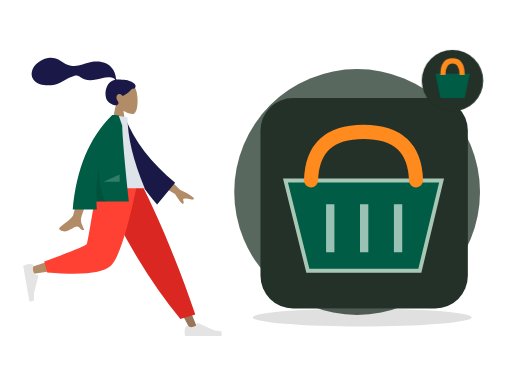
t = 0.00 s
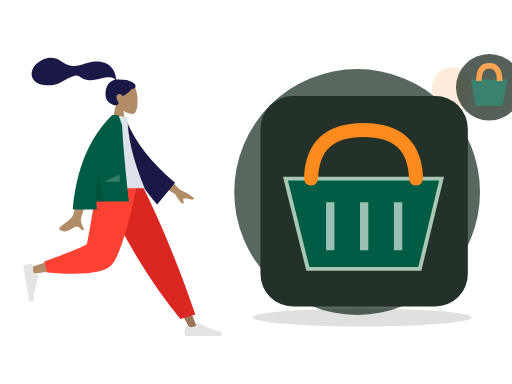
t = 0.70 s
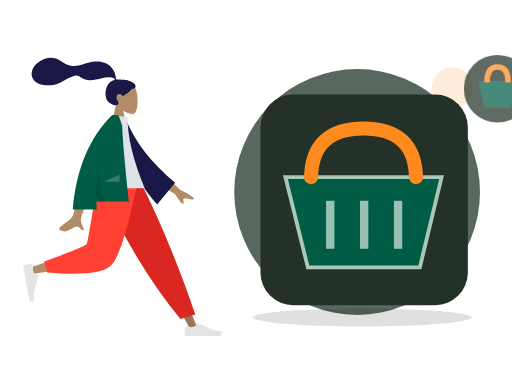
t = 1.05 s
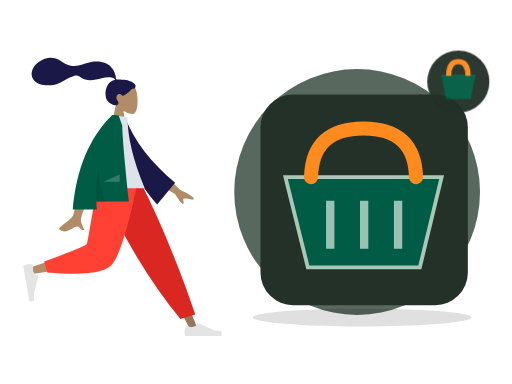
t = 1.75 s
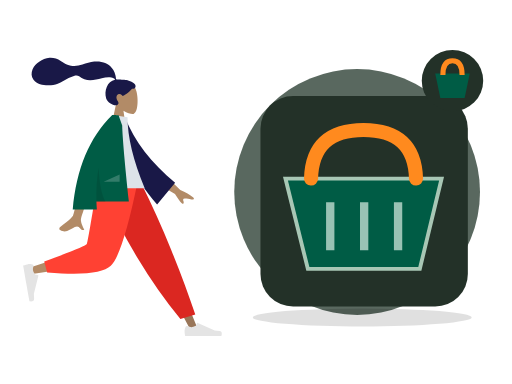
t = 2.10 s
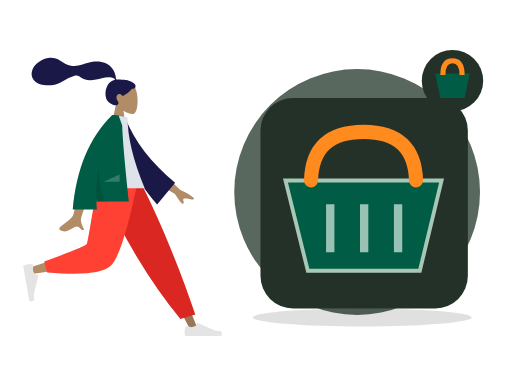
t = 2.80 s

The animated SVG that drew these frames (rendered in a browser with its animation timeline set to each time). Animation: 2 CSS @keyframes rules; one cycle of 2.80 s.

<?xml version="1.0" encoding="UTF-8"?>
<svg xmlns="http://www.w3.org/2000/svg" xmlns:xlink="http://www.w3.org/1999/xlink" width="800" height="600" viewBox="0 0 800 600" role="img" aria-labelledby="zil-061-title zil-061-desc" data-illustration="ZIL-061" data-base="BASE-CHECKOUT" data-theme="dark" data-motion="on" data-requires-business-state="false" data-status="REVUE_VISUELLE_REQUISE">
<title id="zil-061-title">Panier avec articles</title><desc id="zil-061-desc">Illustration Zamurek. Géométrie vectorielle native. Famille BASE-CHECKOUT. Sources Humaaans / IRA Design lorsque présentes. Pas de preuve transactionnelle.</desc>
<style><![CDATA[#zil-061-seal{transform-box:fill-box;transform-origin:center;animation:zil-061-hint 2s ease-in-out 1}#zil-061-device{transform-box:fill-box;transform-origin:center;animation:zil-061-float 2.8s ease-in-out 1}@keyframes zil-061-hint{0%,100%{scale:1;opacity:1}50%{scale:1.1;opacity:.72}}@keyframes zil-061-float{0%,100%{translate:0 0}50%{translate:0 -6px}}@media(prefers-reduced-motion:reduce){*{animation:none!important;transition:none!important}}]]></style>
<g id="zil-061-background" data-layer="decor">
<circle cx="558" cy="300" r="192" fill="#33453A" opacity=".81"/>
<ellipse cx="566" cy="496" rx="171" ry="14" fill="#005C452" opacity=".12"/>
<circle cx="707" cy="137" r="32" fill="#FF8A1E" opacity=".17"/>
<path d="M701 218l10 16 16 10-16 10-10 16-10-16-16-10 16-10z" fill="#D21868" opacity=".25"/></g>
<g id="zil-061-person" data-upstream="Humaaans" data-source="standing-18.svg"><svg x="9" y="89" width="355" height="445" viewBox="0 0 380 480" overflow="visible">
    
    <title>humaaans/standing-18</title>
    <desc>Created with Sketch.</desc>
    <g id="zil-061-person-node-0" data-part="part" stroke="none" stroke-width="1" fill="none" fill-rule="evenodd">
        <g id="zil-061-person-node-1" data-part="part" transform="translate(28.000000, 9.000000)">
            <g id="zil-061-person-node-2" data-part="head" transform="translate(88.812991, 0.000000)">
                <g id="zil-061-person-node-3" data-part="head" stroke-width="1" transform="translate(58.494090, 33.579940)" fill="#B28B67">
                    <path d="M8.94989243,37.3605292 C3.95849475,31.501641 0.580212404,24.3214928 1.14472537,16.2759306 C2.77124441,-6.90557456 35.0407011,-1.80593879 41.3177785,9.89409432 C47.5948559,21.5941274 46.8489759,51.2722317 38.7364127,53.363354 C35.5011336,54.1972907 28.6090274,52.1544798 21.5944711,47.9264891 L25.9973733,79.0753437 L0,79.0753437 L8.94989243,37.3605292 Z"></path>
                </g>
                <path d="M84.9940249,29.9893314 C81.5676464,29.4274427 72.3419711,29.0411286 70.6405918,29.041378 C69.5533301,29.041378 68.3750696,29.2897762 67.7311163,28.2914448 C67.2037707,27.4739254 67.3969567,26.091275 67.2395735,25.1425734 C67.05683,24.0404933 66.7972597,22.9526288 66.5347057,21.8675077 C65.7875707,18.7797383 64.6577932,15.8421051 63.0769997,13.0840369 C60.1108365,7.90957277 55.7655192,3.85639217 50.2797332,1.49785606 C44.2218482,-1.10633492 37.3668535,-1.70264029 30.8507422,-1.17441997 C23.8776479,-0.609289084 17.5654138,1.69263418 10.981675,3.85888613 C4.70773004,5.92313519 -1.86357718,6.73566672 -8.42543645,5.72760888 C-15.0367732,4.71206917 -20.0322596,1.12875027 -25.6087957,-2.2722603 C-31.3176033,-5.75407511 -37.8416707,-8.03130819 -44.5905002,-7.5078264 C-50.8903028,-7.01901063 -56.6965736,-4.4178124 -61.9058823,-0.942980669 C-66.7797883,2.30814302 -70.8013886,6.2196668 -73.0718834,11.7248298 C-75.5144305,17.6467331 -75.5121929,24.1469853 -71.4955652,29.3805563 C-65.6736307,36.9666778 -54.8654091,38.9284252 -45.8734342,38.7333977 C-40.6723303,38.6209202 -35.5642143,37.6714704 -30.6537596,35.9444044 C-24.1050777,33.6409848 -18.4459962,29.7369429 -12.3194892,26.5693668 C-9.44432472,25.0829678 -6.47244294,23.8621753 -3.35734994,22.9828057 C-0.334498886,22.1291239 2.64285276,21.7375725 5.3797786,23.5636486 C8.27508214,25.4954684 10.8695426,27.3931211 14.1817997,28.6024414 C17.359299,29.7626306 20.7250117,30.4115585 24.1103662,30.385372 C30.6970885,30.3344952 37.1900771,28.2822172 43.5873429,26.9075475 C48.8041105,25.7867627 54.3858679,24.6697189 59.7043254,25.7471088 C61.9236023,26.1967694 65.1652483,27.1250206 65.9668334,29.431433 C52.4758875,31.8765095 47.1773328,48.5610887 50.9806353,60.809166 C53.0333297,67.4199006 65.3723576,75.1477794 70.169934,71.6724164 C73.2093367,69.470674 71.3641069,66.5801849 70.169934,64.6720576 C67.8830296,61.0179103 67.100589,56.3240319 71.3322821,53.7799453 C74.9824282,51.585761 78.8203054,56.7963664 78.8929055,56.7906303 C79.8961301,56.7115718 88.5648619,51.8090231 94.5374603,44.6549613 C100.429451,45.0042323 101.323351,41.1192053 99.9164591,37.9419834 C98.5095672,34.7647615 89.7282005,30.7661994 84.9940249,29.9893314 Z" id="zil-061-person-node-4" data-part="part" fill="#191847"></path>
            </g>
            <g id="zil-061-person-node-5" data-part="legs" transform="translate(0.000000, 202.587623)">
                <polygon id="zil-061-person-node-6" data-part="part" fill="#997659" points="140.819105 0 221.309587 134.565555 281.65429 248.32939 294.652004 248.32939 193.543607 5.51402013e-13"></polygon>
                <g id="zil-061-person-node-7" data-part="part" transform="translate(270.805972, 215.561553)" fill="#E4E4E4">
                    <path d="M2.90101634,27.5159711 C1.68915471,30.7510048 1.08322389,33.1715576 1.08322389,34.7776295 C1.08322389,36.7309922 1.40863973,39.5814342 2.05947141,43.3289555 C4.32550923,43.3289555 24.6907726,43.3289555 63.1552616,43.3289555 C64.7429247,38.080202 63.8264335,35.2465689 60.4057881,34.8280561 C56.9851428,34.4095434 54.1435546,34.0316599 51.8810236,33.6944057 L23.4842859,21.0349984 C22.9378762,20.7914062 22.2974531,21.0368884 22.053861,21.5832981 C22.0496938,21.5926456 22.0456593,21.6020518 22.0417587,21.6115137 L20.2164382,26.0392887 C17.0498153,27.5167596 14.4766054,28.2554951 12.4968086,28.2554951 C10.8882707,28.2554951 8.66686616,27.6058583 5.8325951,26.3065849 L5.83260102,26.3065719 C4.74493521,25.8079692 3.45901046,26.2854991 2.96040771,27.373165 C2.9389172,27.420045 2.91910746,27.4676773 2.90101634,27.5159711 Z" id="zil-061-person-node-8" data-part="part"></path>
                </g>
                <path d="M264.89488,230.11238 L289.960742,222.529813 C278.978705,189.699447 265.518659,153.570834 249.580605,114.143973 C233.64255,74.7171116 216.525672,36.6691207 198.229971,2.84217094e-14 L127.43487,2.84217094e-14 C147.775755,46.3847539 169.339822,88.531257 192.127069,126.439509 C214.914315,164.347762 239.170253,198.905385 264.89488,230.11238 Z" id="zil-061-person-node-9" data-part="part" fill="#DB2721"></path>
                <path d="M135.52932,2.84217094e-14 C127.93253,47.2872601 113.280403,107.702209 111.897637,109.566632 C110.975793,110.809581 77.7891793,121.930063 12.3377948,142.928077 L15.1454578,154.389667 C93.1960803,143.128296 134.322102,134.391261 138.523523,128.178562 C144.825654,118.859514 176.293047,45.2388276 188.480956,2.84217094e-14 L135.52932,2.84217094e-14 Z" id="zil-061-person-node-10" data-part="part" fill="#B28B67"></path>
                <path d="M35.3450622,133.02041 L40.2904549,151.480129 C98.667773,156.600183 134.436845,152.900622 147.597671,140.381446 C160.758498,127.862271 175.757955,81.0684551 192.596043,-1.13686838e-13 L125.088686,-1.13686838e-13 C114.42047,66.3841564 108.456243,100.969601 107.196005,103.756335 C105.935767,106.543068 81.9854524,116.29776 35.3450622,133.02041 Z" id="zil-061-person-node-11" data-part="part" fill="#FF4133"></path>
                <g id="zil-061-person-node-12" data-part="part" transform="translate(26.538985, 166.816479) rotate(80.000000) translate(-26.538985, -166.816479) translate(-6.499343, 145.152001)" fill="#E4E4E4">
                    <path d="M2.90101634,27.5159711 C1.68915471,30.7510048 1.08322389,33.1715576 1.08322389,34.7776295 C1.08322389,36.7309922 1.40863973,39.5814342 2.05947141,43.3289555 C4.32550923,43.3289555 24.6907726,43.3289555 63.1552616,43.3289555 C64.7429247,38.080202 63.8264335,35.2465689 60.4057881,34.8280561 C56.9851428,34.4095434 54.1435546,34.0316599 51.8810236,33.6944057 L23.4842859,21.0349984 C22.9378762,20.7914062 22.2974531,21.0368884 22.053861,21.5832981 C22.0496938,21.5926456 22.0456593,21.6020518 22.0417587,21.6115137 L20.2164382,26.0392887 C17.0498153,27.5167596 14.4766054,28.2554951 12.4968086,28.2554951 C10.8882707,28.2554951 8.66686616,27.6058583 5.8325951,26.3065849 L5.83260102,26.3065719 C4.74493521,25.8079692 3.45901046,26.2854991 2.96040771,27.373165 C2.9389172,27.420045 2.91910746,27.4676773 2.90101634,27.5159711 Z" id="zil-061-person-node-13" data-part="part"></path>
                </g>
            </g>
            <g id="zil-061-person-node-14" data-part="body" transform="translate(23.827876, 88.835214)">
                <path d="M210.19354,96.5396333 L240.879002,126.47455 C249.807341,130.282961 257.122842,134.488215 262.825507,139.090312 C264.107951,140.637234 265.5041,143.601216 259.470265,142.274876 C253.43643,140.948537 247.030091,139.824791 245.896043,141.787038 C244.761995,143.749286 248.10356,146.756146 246.007699,149.324223 C244.610458,151.036274 239.911426,145.590574 231.910604,132.987123 L200.001781,114.17447 L210.19354,96.5396333 Z M73.9927793,100.761368 L96.6293333,100.850387 C82.6523057,145.970635 75.1067877,169.911156 73.9927793,172.67195 C71.4862604,178.883737 76.7903914,188.344179 79.0586484,193.428151 C71.6710111,196.733899 72.4581718,184.491366 63.1388661,188.827038 C54.632636,192.784439 48.161968,199.954983 38.3342483,193.890979 C37.1259879,193.145445 35.8019313,190.338376 39.0010193,188.1448 C46.9711142,182.679802 58.4565037,173.115071 60.0083607,169.966765 C62.124595,165.673489 66.7860678,142.605023 73.9927793,100.761368 Z" id="zil-061-person-node-15" data-part="part" fill="#B28B67"></path>
                <path d="M132.173885,10.0003227 L141.364987,7.58346535 C160.941262,46.3099933 192.179651,80.3211632 235.080154,109.616975 L208.045922,149.013749 C163.933825,105.815544 135.04614,59.7924322 132.173885,10.0003227 Z" id="zil-061-person-node-16" data-part="part" fill="#191847" transform="translate(183.627020, 78.298607) rotate(5.000000) translate(-183.627020, -78.298607) "></path>
                <path d="M97.4901498,123.487523 L180.898389,123.487523 C161.574617,76.502846 151.912731,36.5899202 151.912731,3.74874572 L126.752585,0 C106.979075,31.8017275 101.394984,70.9560932 97.4901498,123.487523 Z" id="zil-061-person-node-17" data-part="part" fill="#DDE3E9"></path>
                <path d="M126.219885,0.017786392 C126.223188,0.0118565639 126.226491,0.00592776645 126.229794,-1.5232346e-14 L127.872145,-4.26345402e-14 C129.83736,0.0676723928 132.830635,0.189597645 136.851969,0.365775757 L142.931563,17.7398277 C143.574649,38.9228588 147.330175,81.6123822 154.198141,145.808398 L99.5223662,145.808398 C99.6656983,150.242152 99.90203,154.717323 100.231361,159.233911 L59.5773138,159.233911 C65.6584422,90.6268035 87.8659627,37.548833 126.199875,1.42108547e-14 L126.219885,0.0177863852 Z" id="zil-061-person-node-18" data-part="part" fill="#005C45"></path>
                <path d="M103.133996,89.0768596 C104.690061,116.715091 108.585973,135.767879 114.821732,146.235225 L99.5364474,146.235225 C98.8672632,126.350326 100.066446,107.29756 103.133994,89.0768671 Z" id="zil-061-person-node-19" data-part="part" fill-opacity="0.1" fill="#000000"></path>
                <polygon id="zil-061-person-node-20" data-part="part" fill-opacity="0.2" fill="#FFFFFF" points="111.692189 112.655284 138.652658 100.121595 138.652658 112.655284"></polygon>
            </g>
        </g>
    </g>
</svg></g>
<g id="zil-061-device" data-layer="object" transform="translate(407 153)">
<rect x="0" y="0" width="324" height="329" rx="51" fill="#233128" stroke="#FF8A1EUTLINE" stroke-width="4"/>
<g id="zil-061-object-geometry" transform="translate(1 16)"><path d="M38 113h244l-34 141H73z" fill="#005C45" stroke="#A8C7B5" stroke-width="6"/><path d="M78 113Q80 37 160 37t82 76" stroke="#FF8A1E" stroke-width="22" fill="none" stroke-linecap="round"/><path d="M108 150v75m53-75v75m53-75v75" stroke="#E8F7EE" stroke-width="13" opacity=".66"/><path d="M41 113h239" stroke="#005C452" stroke-width="15"/></g>
</g>

<g id="zil-061-seal" data-layer="contextual-accessory" transform="translate(707 126)">
<circle r="48" fill="#233128" stroke="#FF8A1EUTLINE" stroke-width="4"/>
<g id="zil-061-context-symbol"><path d="M-27-11h54l-8 38h-38z" fill="#005C45"/><path d="M-15-9Q-15-31 0-31T15-9" stroke="#FF8A1E" stroke-width="8" fill="none"/></g></g>
</svg>
